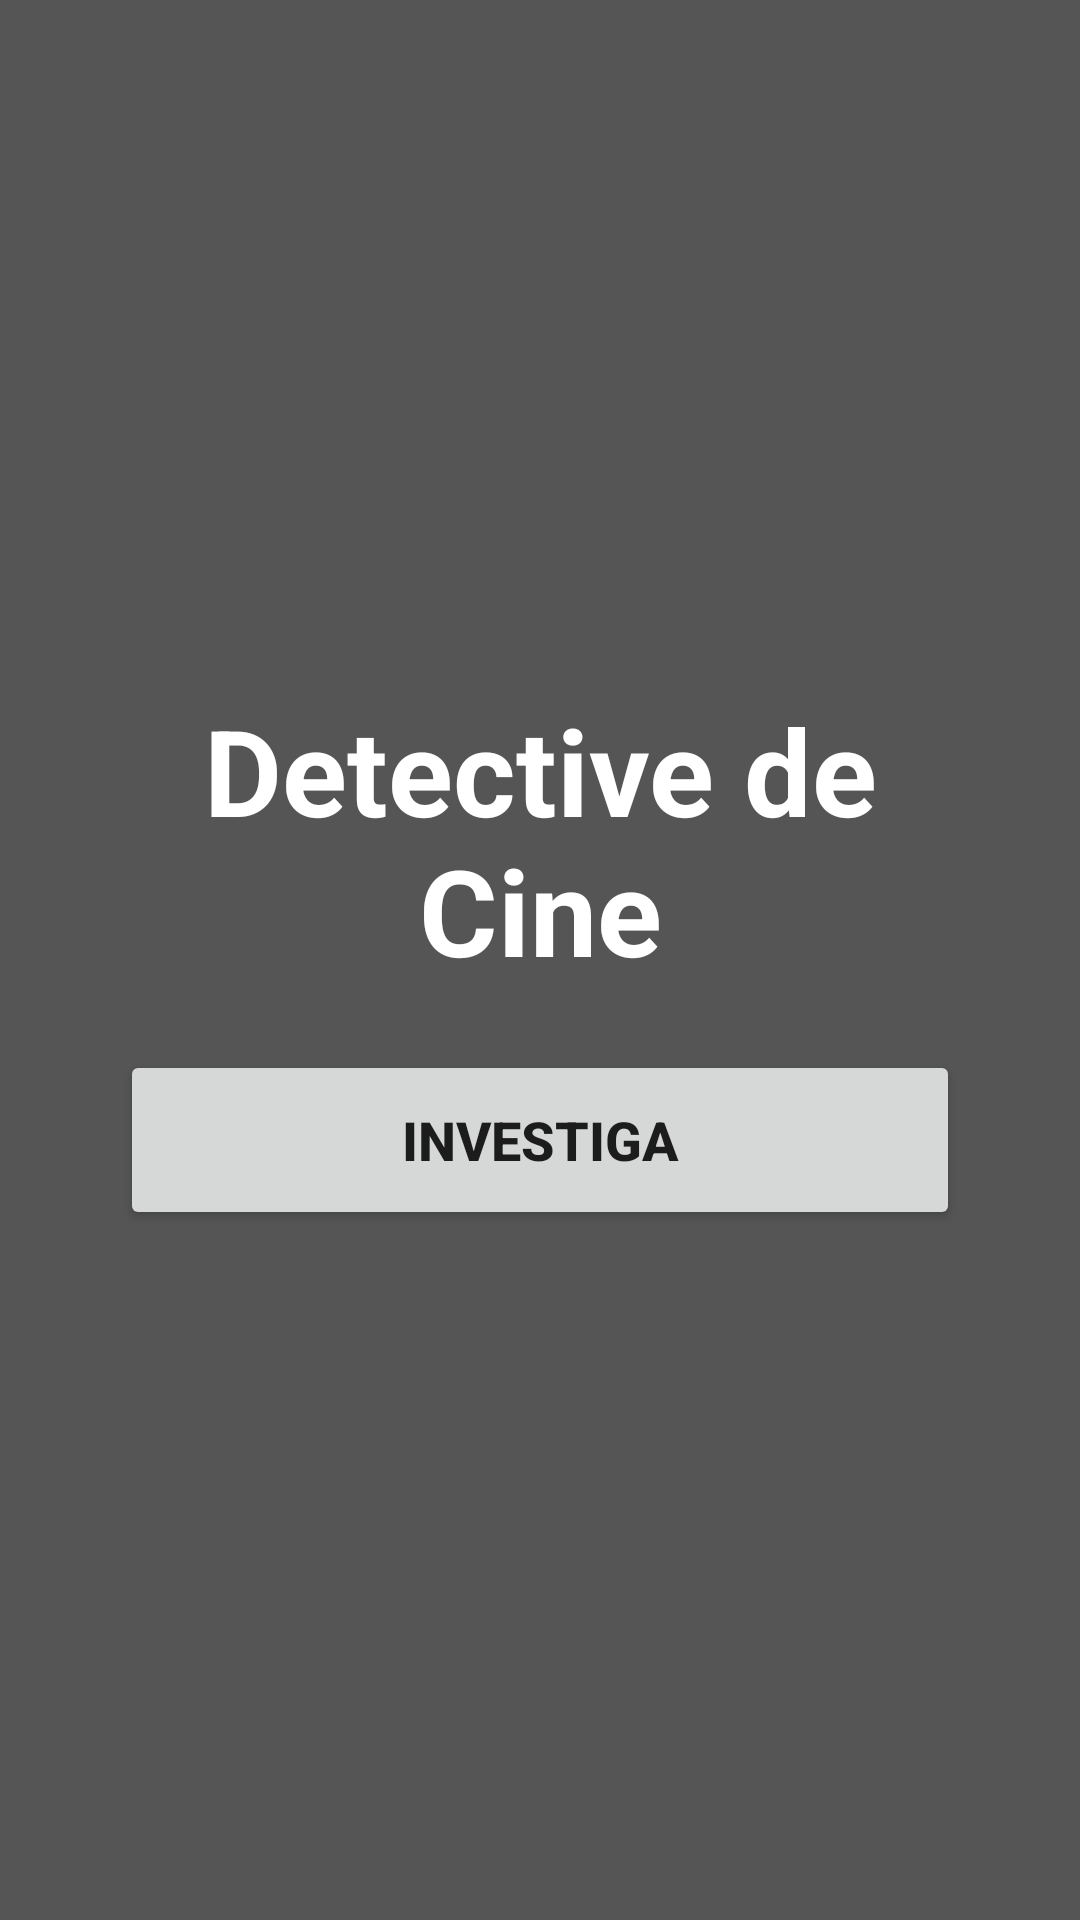

Layout XML and referenced resources for this Android screen:
<!-- AndroidManifest.xml: application theme Theme.RecyclerViewExample -->
<!-- res/layout/fragment_first.xml -->
<?xml version="1.0" encoding="utf-8"?>
<androidx.constraintlayout.widget.ConstraintLayout xmlns:android="http://schemas.android.com/apk/res/android"
    xmlns:app="http://schemas.android.com/apk/res-auto"
    xmlns:tools="http://schemas.android.com/tools"
    android:layout_width="match_parent"
    android:layout_height="match_parent"
    tools:context=".FirstFragment"
    android:background="@drawable/peliculasbg">

    <LinearLayout
        android:layout_width="match_parent"
        android:layout_height="match_parent"
        android:background="@color/black_transparent"
        android:orientation="vertical">

    </LinearLayout>

    <LinearLayout
        android:layout_width="match_parent"
        android:layout_height="match_parent"
        android:gravity="center"
        android:orientation="vertical"
        android:padding="20dp">

        <TextView
            android:id="@+id/textview_first"
            android:layout_width="match_parent"
            android:layout_height="wrap_content"
            android:layout_marginStart="20dp"
            android:layout_marginEnd="20dp"
            android:text="@string/welcome"
            android:textAlignment="center"
            android:textColor="@color/white"
            android:textSize="40sp"
            android:textStyle="bold" />

        <Button
            android:id="@+id/button_first"
            android:layout_width="match_parent"
            android:layout_height="60dp"
            android:layout_marginStart="20dp"
            android:layout_marginTop="20dp"
            android:layout_marginEnd="20dp"
            android:text="@string/investiga"
            android:textSize="18sp"
            android:textStyle="bold" />
    </LinearLayout>

</androidx.constraintlayout.widget.ConstraintLayout>
<!-- resources referenced by this layout -->
<resources>
  <color name="black_transparent">#AA000000</color>
  <color name="white">#FFFFFFFF</color>
  <string name="investiga">INVESTIGA</string>
  <string name="welcome">Detective de Cine</string>
  <style name="Theme.RecyclerViewExample" parent="Theme.MaterialComponents.DayNight.DarkActionBar">
          
          <item name="colorPrimary">@color/purple_500</item>
          <item name="colorPrimaryVariant">@color/purple_700</item>
          <item name="colorOnPrimary">@color/white</item>
          
          <item name="colorSecondary">@color/teal_200</item>
          <item name="colorSecondaryVariant">@color/teal_700</item>
          <item name="colorOnSecondary">@color/black</item>
          
          <item name="android:statusBarColor" tools:targetApi="l">?attr/colorPrimaryVariant</item>
          
      </style>
  <color name="purple_500">#FF03DAC5</color>
  <color name="purple_700">#FF018786</color>
  <color name="teal_200">#ff1090</color>
  <color name="teal_700">#ff7090</color>
  <color name="black">#FF000000</color>
</resources>
